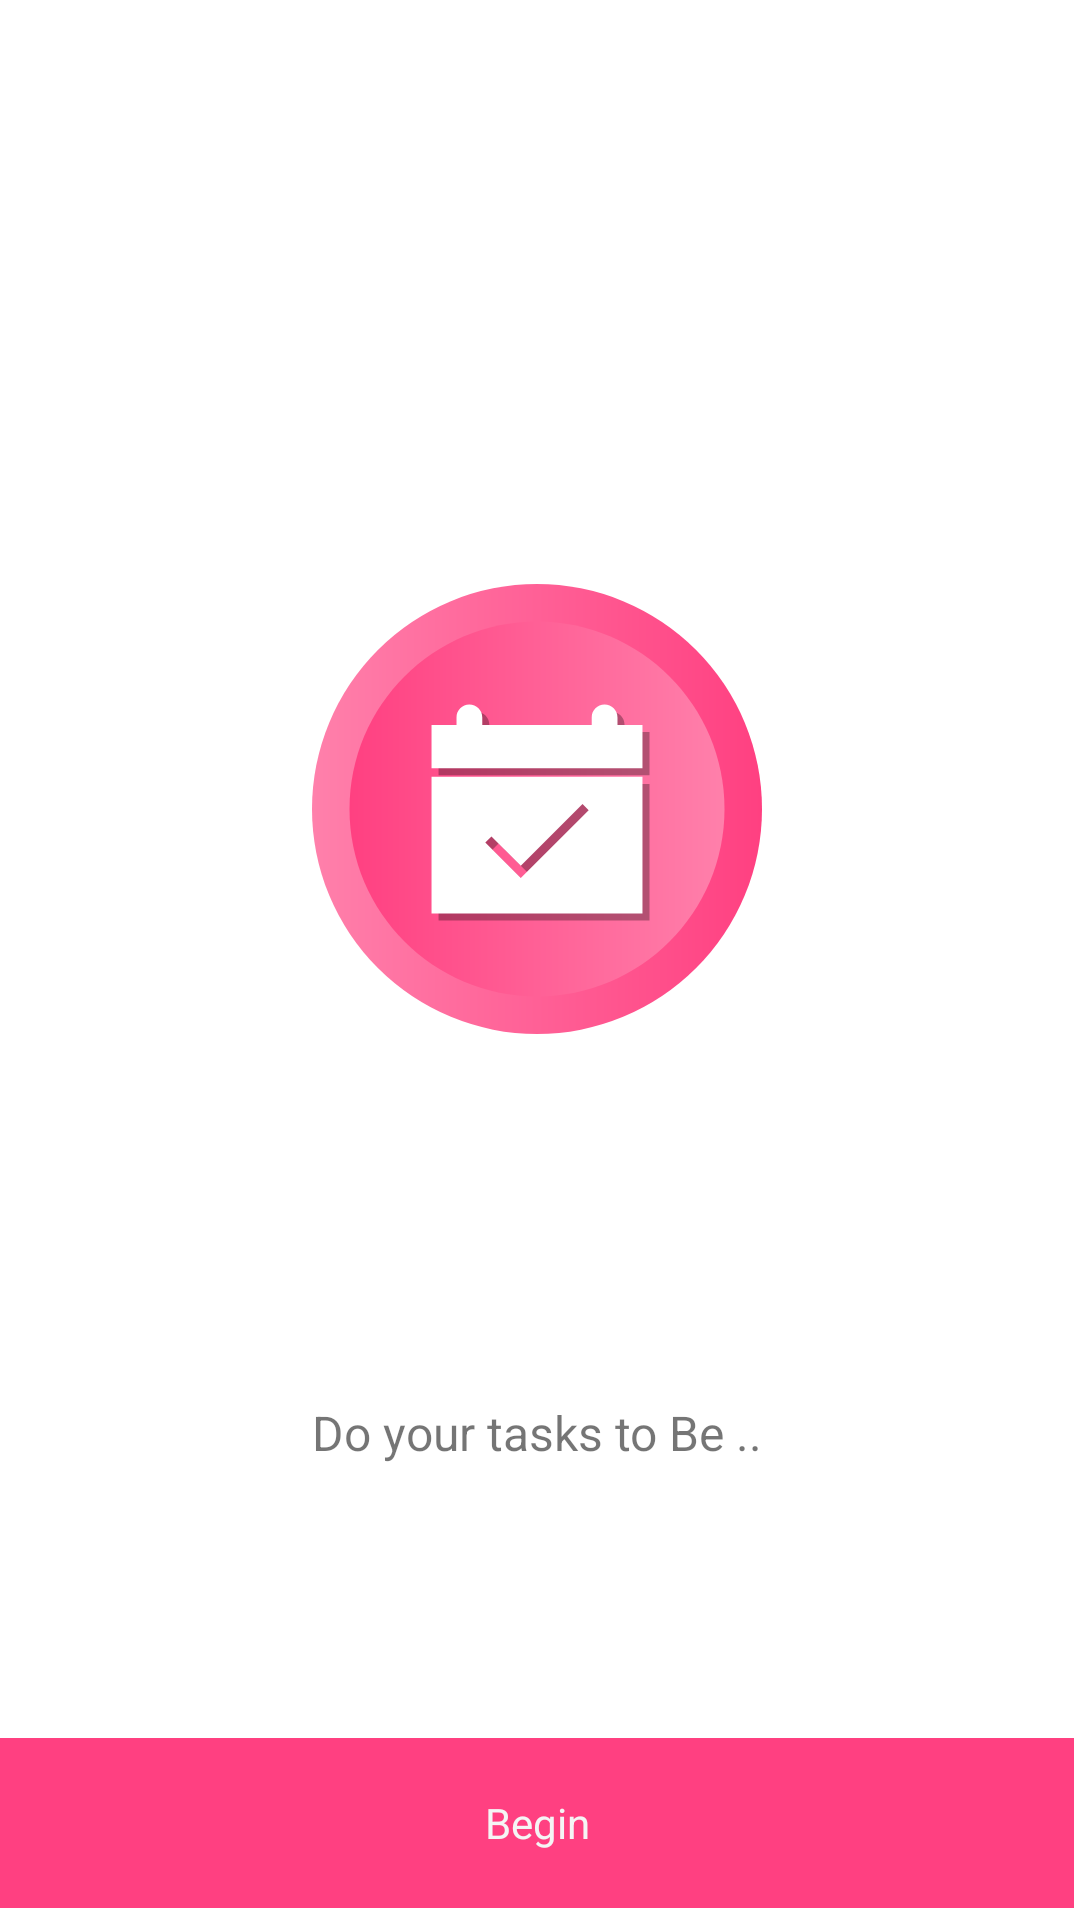

Android layout source for this screen:
<!-- AndroidManifest.xml: fallback theme Theme.MaterialComponents.DayNight.NoActionBar -->
<!-- res/layout/splash_screen_3.xml -->
<?xml version="1.0" encoding="utf-8"?>
<LinearLayout xmlns:android="http://schemas.android.com/apk/res/android"
    android:layout_width="match_parent"
    android:layout_height="match_parent"
    android:paddingTop="16dp"
    android:paddingRight="2dp"
    android:paddingBottom="4dp"
    android:orientation="vertical">

    <LinearLayout
        android:layout_width="match_parent"
        android:layout_height="0dp"
        android:layout_weight="2"
        android:orientation="horizontal"
        android:gravity="center_horizontal|center_vertical">

        <ImageView
            android:layout_width="30dp"
            android:layout_height="match_parent"
            android:src="@drawable/default_dot"/>

        <ImageView
            android:layout_width="30dp"
            android:layout_height="match_parent"
            android:src="@drawable/default_dot"/>

        <ImageView
            android:layout_width="30dp"
            android:layout_height="match_parent"
            android:src="@drawable/selected_dot"/>


    </LinearLayout>

    <ImageView
        android:layout_width="150dp"
        android:layout_height="0dp"
        android:layout_weight="14"
        android:layout_gravity="center_horizontal|center_vertical"
        android:src="@drawable/ic_be2" />

    <TextView
        android:layout_width="260dp"
        android:layout_height="0dp"
        android:layout_weight="4"
        android:textSize="16sp"
        android:textAlignment="center"
        android:layout_gravity="center_horizontal|center_vertical"
        android:text="@string/splash_3_msg" />

    <TextView
        android:id="@+id/splash_3_begin"
        android:layout_width="match_parent"
        android:layout_height="0dp"
        android:layout_weight="2"
        android:background="#FF4081"
        android:gravity="center_vertical"
        android:text="@string/splash_begin"
        android:textAlignment="center"
        android:textColor="#F5F5F5" />
</LinearLayout>
<!-- resources referenced by this layout -->
<resources>
  <!-- drawable ic_be2: vector/xml drawable (drawable, 2814 chars, omitted) -->
  <string name="splash_3_msg">Do your tasks to Be .. </string>
  <string name="splash_begin">Begin</string>
</resources>
